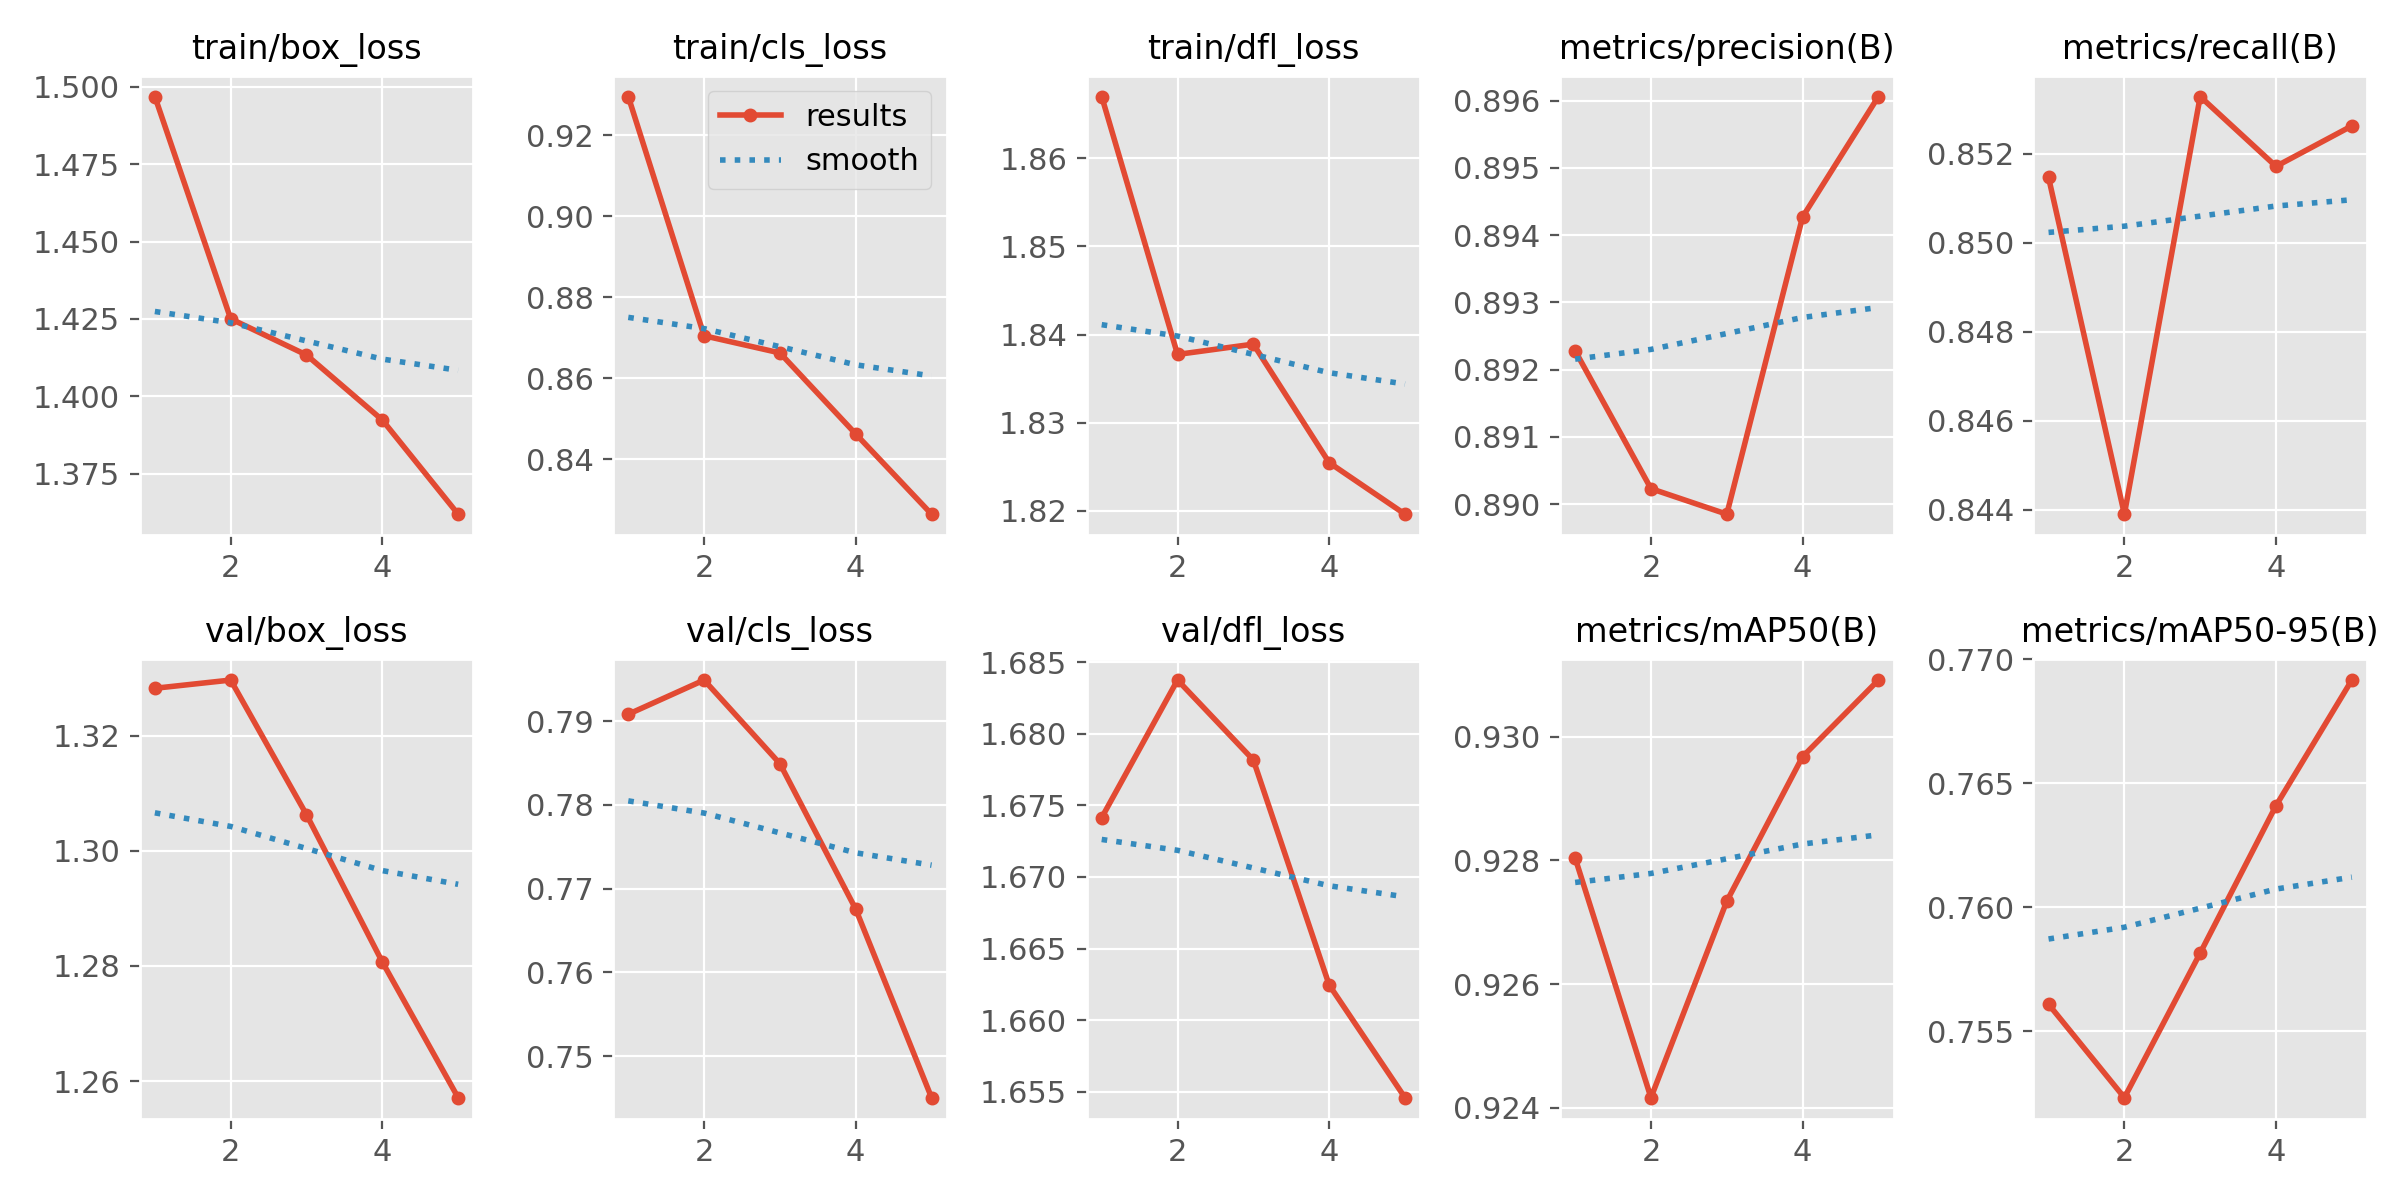

The file beside this chart, header and first rows:
epoch, time, train/box_loss, train/cls_loss, train/dfl_loss, metrics/precision(B), metrics/recall(B), metrics/mAP50(B), metrics/mAP50-95(B), val/box_loss, val/cls_loss, val/dfl_loss, lr/pg0, lr/pg1, lr/pg2
1, 1633, 1.497, 0.9295, 1.867, 0.8923, 0.8515, 0.928, 0.7561, 1.328, 0.7908, 1.674, 0.0005555, 0.0005555, 0.0005555
2, 3264, 1.425, 0.8705, 1.838, 0.8902, 0.8439, 0.9242, 0.7523, 1.33, 0.7949, 1.684, 0.0008911, 0.0008911, 0.0008911
3, 4810, 1.413, 0.8662, 1.839, 0.8899, 0.8533, 0.9273, 0.7581, 1.306, 0.7849, 1.678, 0.001007, 0.001007, 0.001007
4, 6346, 1.392, 0.8462, 1.825, 0.8943, 0.8517, 0.9297, 0.7641, 1.281, 0.7676, 1.662, 0.0006768, 0.0006768, 0.0006768
5, 7948, 1.362, 0.8264, 1.82, 0.8961, 0.8526, 0.9309, 0.7692, 1.257, 0.7451, 1.655, 0.0003467, 0.0003467, 0.0003467
